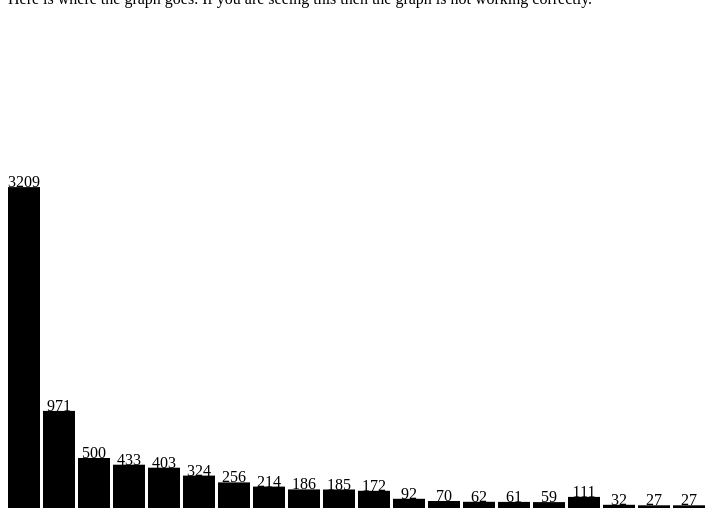
D3 v4 page, settled after 480 driven frames (8 s of simulated time); the page loaded 1 data file(s).



		// //FOR PRACTICE, MAKE A BAR CHART WITH THIS DATA
		// //width + height
		// var w = 500;
		// var h = 100;
		// var barPadding = 1;
		// var textYPadding = 5;
		// var dataset = [ 5, 10, 13, 19, 21, 25, 22, 18, 15, 13,
  //               11, 12, 15, 20, 18, 17, 16, 18, 23, 25 ];

		// //create SVG element
		// var svg = d3.select("body")
		// 			.append("svg")
		// 			.attr("width", w)
		// 			.attr("height", h);

		// //generate rects and add them to the svg
		// svg.selectAll("rect")
		// 	.data(dataset)
		// 	.enter()
		// 	.append("rect")
		// 	.attr("x", function(d, i){
		// 		return i * (w/dataset.length); //where the bars are placed
		// 	})
		//    .attr("y", function(d){
		//    		return h - d; //height minus data value
		//    })
		//    .attr("width", w/dataset.length - barPadding) //sets the width of the bar to be scaled to fit the total width of the svg
		//    .attr("height", h);

		// svg.selectAll("text")
		// 	.data(dataset)
		// 	.enter()
		// 	.append("text")
		// 	.text(function(d){
		// 		return d;
		// 	})
		// 	.attr("x", function(d, i){
		// 		return i * (w / dataset.length) + (w / dataset.length - barPadding) / 2;
		// 	})
		// 	.attr("y", function(d){
		// 		return h-d-textYPadding;
		// 	})
		// 	.attr("text-anchor", "middle")
		// 	;


		var dataset = []; //will hold all the data from the csv file
		//console.log(dataset);

		//NOTE: what I had originally done was create two empty arrays to hold the citations(cit) and the year published(y), just to work on preliminarily displaying the data, but I had some trouble so I just hard wired the numbers in to show the graph
		//the svg displays the number of citations in the order they are in the CSV file
		//tbd: is the data coming in pre-sorted?

		var cit = [3209, 971, 500, 433, 403, 324, 256, 214, 186, 185, 172, 92, 70, 62, 61, 59, 111, 32, 27, 27]; // citations
		//console.log(x);
		var y = [2008, 2007, 2009, 2013, 2014, 2009, 2009, 2007, 2008, 2011, 2012, 2007, 2009, 2014, 2006, 2013, 2014, 2008, 2012, 2006]; //publication years

		//read the data from the csv file
		var data = d3.csv("/CHMockDataCSV.csv", function (d){
			for (i=0; i<d.length; i++){
				//console.log(d[i]);
				dataset.push(d[i]);
				//cit.push(Number(d[i]["Citations"]));
				//y.push(Number(d[i]["Publication Year"]));
				////console.log(d[i]["Publication Year"]);
			}
		});

		//width + height of svg
		var w = 700;
		var h = 500;
		var barPadding = 3;
		var yScaleFactor = 10;//so that the bars fit within the svg

		//create SVG element
		var svg = d3.select("body")
					.append("svg") //adds the svg to the body
					.attr("width", w)
					.attr("height", h);

		// //generate rects and add them to the svg
		svg.selectAll("rect")
			.data(cit)
			.enter()
			.append("rect")
			.attr("x", function(d, i){
				return i * (w/cit.length); //where the bars are placed
			})
		   .attr("y", function(d){
		   		return (h-(d / yScaleFactor)); //height minus data value
		   })
		   .attr("width", (w/cit.length) - barPadding ) //sets the width of the bar to be scaled to fit the total width of the svg
		   .attr("height", h);

		//create the tags so we know the height of these values
		svg.selectAll("text")
			.data(cit)
			.enter()
			.append("text")
			.text(function(d){
				return d;
			})
			.attr("x", function(d, i){
				return i * (w / cit.length) + (w / cit.length - barPadding) / 2;
			})
			.attr("y", function(d){
				return h-(d/yScaleFactor);
			})
			.attr("text-anchor", "middle");

			//create SVG element
		var svg = d3.select("body")
					.append("svg") //adds the svg to the body
					.attr("width", w)
					.attr("height", h);




		


		

### data: CHMockDataCSV.csv, 4323 bytes — head not shown